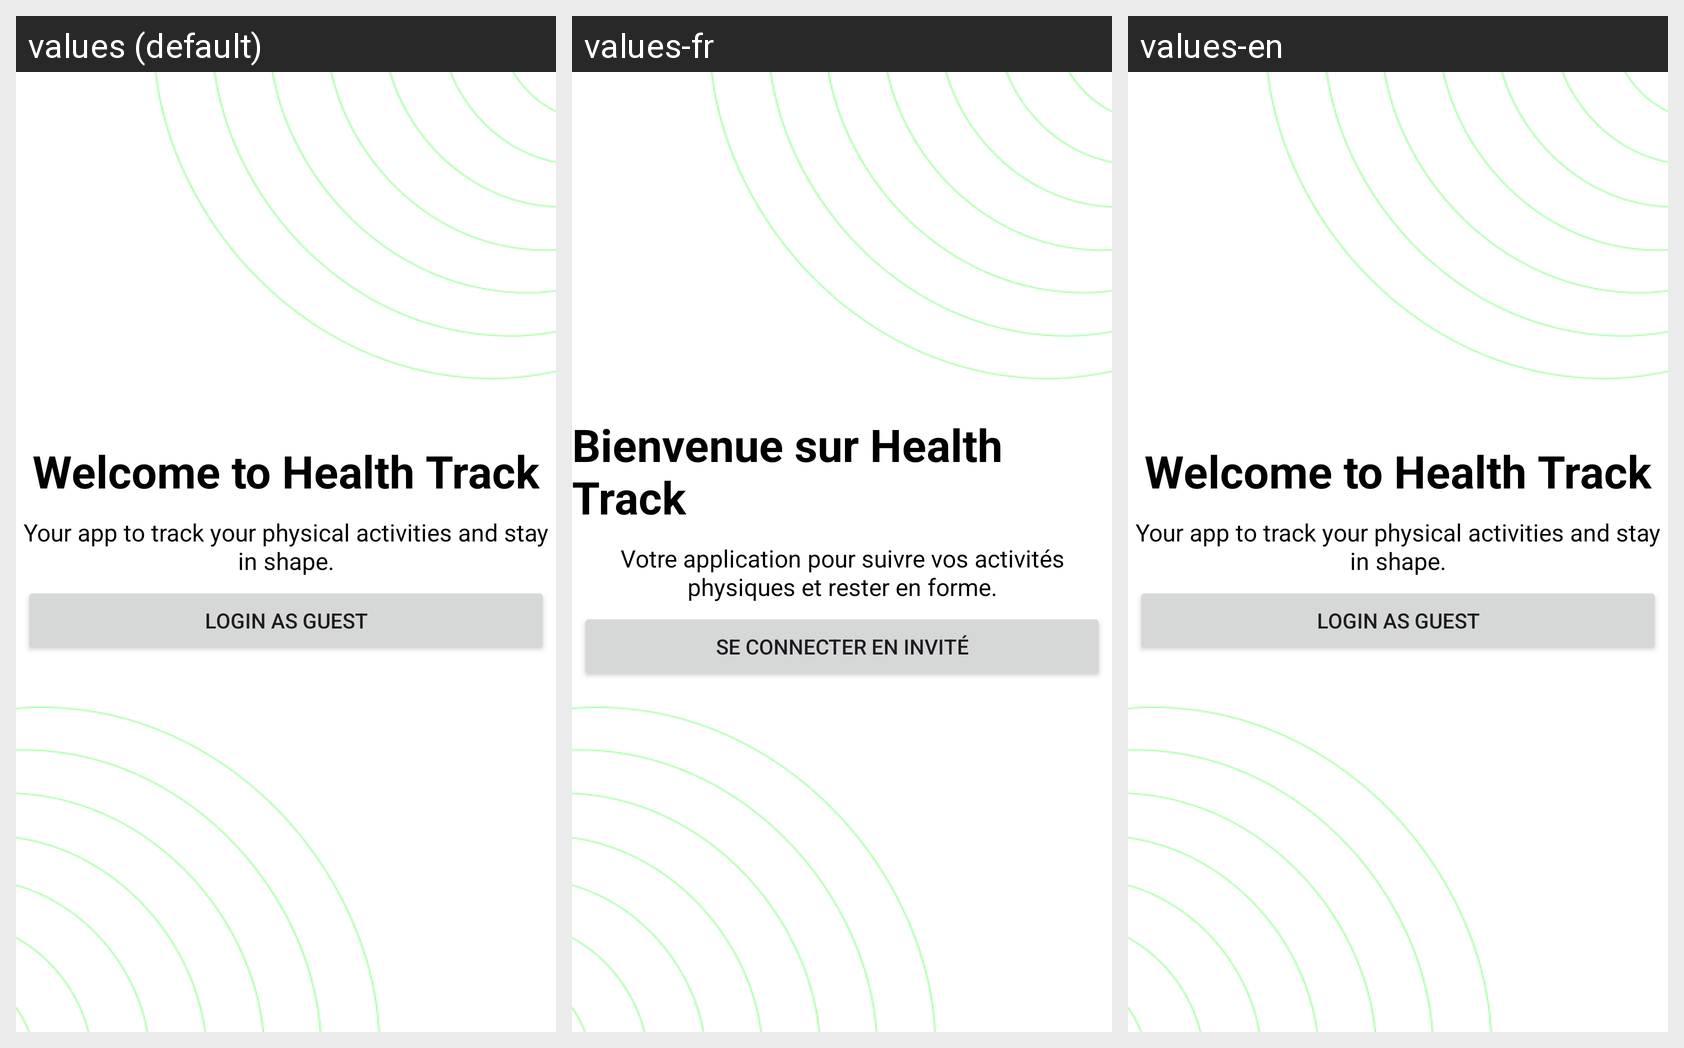

Strings drawn on this Android screen and how each of the app's shown locales translates them:
Android screen res/layout/fragment_home.xml rendered under 3 locales, left to right: values (default), values-fr, values-en. Device: Nexus 5 (rendered at 1080×1920; each locale shown at half size, 540×960, under a caption strip naming it); theme Theme.Healthtrack.
Strings drawn on this screen, with the default value and each locale's value (text and hints the layout hard-codes, and strings that could not be matched under every locale, appear in the picture but are not listed):

home_welcome_message
  values: Welcome to Health Track
  values-fr: Bienvenue sur Health Track
  values-en: Welcome to Health Track

home_description
  values: Your app to track your physical activities and stay in shape.
  values-fr: Votre application pour suivre vos activités physiques et rester en forme.
  values-en: Your app to track your physical activities and stay in shape.

login_guest
  values: Login as guest
  values-fr: Se connecter en invité
  values-en: Login as guest
